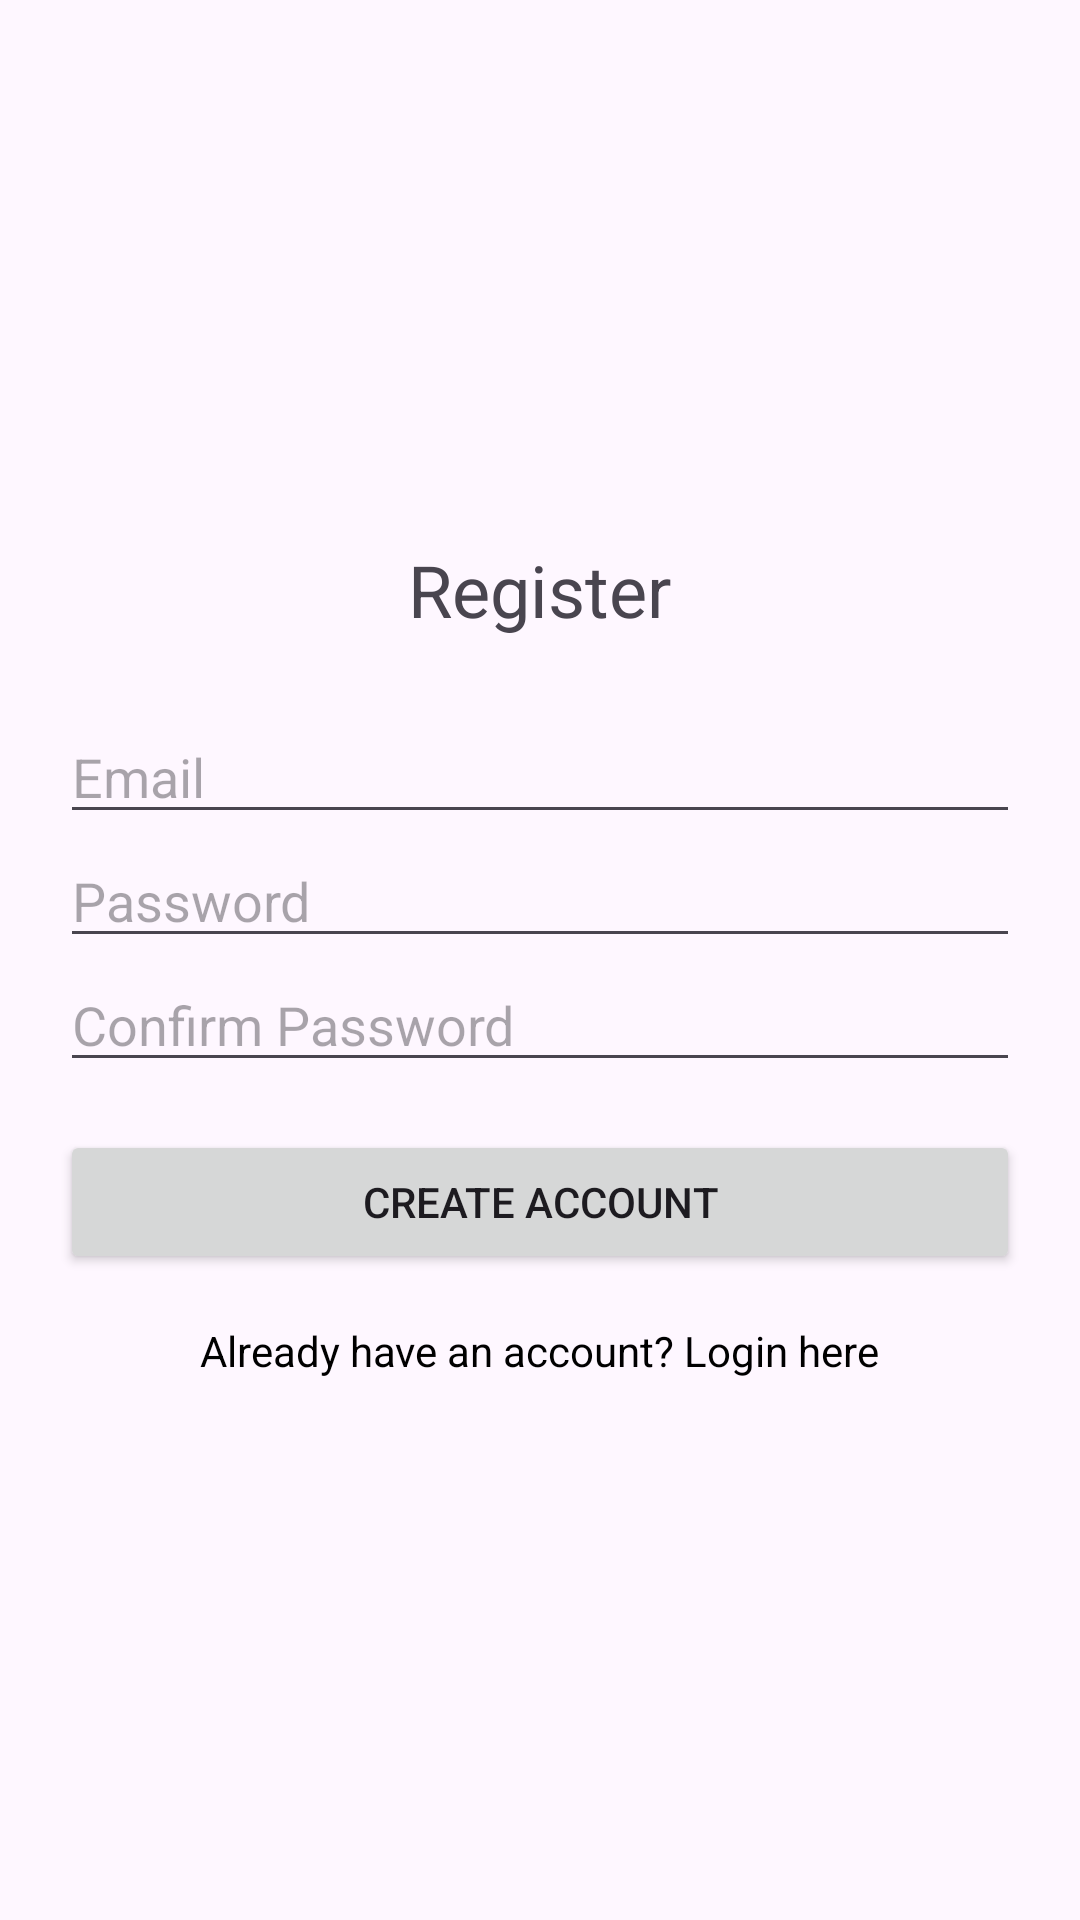

Here is an Android app screen rendered from its layout file. Give the layout XML and the strings, colors and styles it references.
<!-- AndroidManifest.xml: application theme Theme.Watchlist -->
<!-- res/layout/fragment_second.xml -->
<LinearLayout xmlns:android="http://schemas.android.com/apk/res/android"
    android:layout_width="match_parent"
    android:layout_height="match_parent"
    android:orientation="vertical"
    android:padding="20dp"
    android:gravity="center">

    <TextView
        android:layout_width="wrap_content"
        android:layout_height="wrap_content"
        android:text="Register"
        android:textSize="24sp"
        android:layout_marginBottom="24dp"/>

    <EditText
        android:id="@+id/et_email_register"
        android:layout_width="match_parent"
        android:layout_height="wrap_content"
        android:hint="Email"
        android:inputType="text|textEmailAddress" />

    <EditText
        android:id="@+id/et_password_register"
        android:layout_width="match_parent"
        android:layout_height="wrap_content"
        android:hint="Password"
        android:inputType="textPassword" />

    <EditText
        android:id="@+id/et_password_confirm_register"
        android:layout_width="match_parent"
        android:layout_height="wrap_content"
        android:hint="Confirm Password"
        android:inputType="textPassword" />

    <Button
        android:id="@+id/btn_register"
        android:layout_width="match_parent"
        android:layout_height="wrap_content"
        android:text="Create Account"
        android:layout_marginTop="16dp"/>

    <TextView
        android:id="@+id/tv_go_to_login"
        android:layout_width="wrap_content"
        android:layout_height="wrap_content"
        android:text="Already have an account? Login here"
        android:textColor="@color/black"
        android:layout_marginTop="16dp"/>
</LinearLayout>
<!-- resources referenced by this layout -->
<resources>
  <color name="black">#000000</color>
  <style name="Theme.Watchlist" parent="Base.Theme.Watchlist" />
  <style name="Base.Theme.Watchlist" parent="Theme.Material3.DayNight.NoActionBar">
          
          <item name="colorPrimary">@color/primary_color</item>
          <item name="colorPrimaryVariant">@color/primary_dark_color</item>
          <item name="colorOnPrimary">@color/white</item>
          
          <item name="colorSecondary">@color/accent_color</item>
      </style>
  <color name="primary_color">#1E88E5</color>
  <color name="primary_dark_color">#1565C0</color>
  <color name="white">#FFFFFFFF</color>
  <color name="accent_color">#FF4081</color>
</resources>
